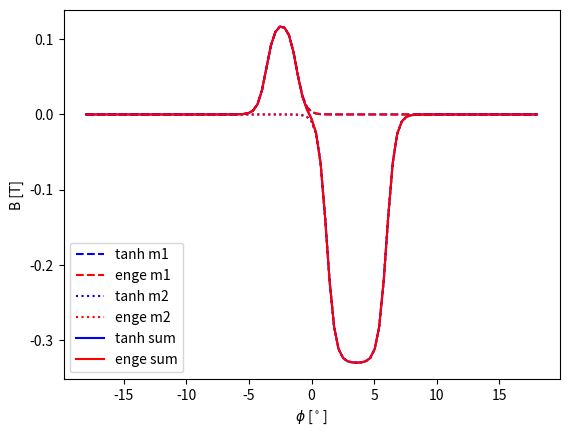

This figure's Python source:
import matplotlib
import matplotlib.pyplot
import math

class FieldModel(object):
    def get_field_profile(self, phi_list):
        bz_list = [self.get_field(phi) for phi in phi_list]
        return bz_list

class TanhSumField(FieldModel):
    def __init__(self, b0, c1, r0, lambda0, phi0, phi_offset):
        self.phi0 = math.radians(phi0)
        self.b0 = b0
        self.phi_offset = math.radians(phi_offset)
        self.const = c1*r0/lambda0
        print("Built tanh magnet with field const: {0}".format(self.const))

    def get_field(self, phi):
        phi = math.radians(phi)-self.phi_offset
        tanhpos = math.tanh((phi+self.phi0/2.0)*self.const/2.0)
        tanhneg = math.tanh((phi-self.phi0/2.0)*self.const/2.0)
        tanh = self.b0*0.5*(tanhpos-tanhneg) # math.tanh((self.phi0/2.0-phi)*self.c1/self.lambda0))
        return tanh

class EngeProductField(FieldModel):
    def __init__(self, b0, c1, r0, lambda0, phi0, phi_offset):
        self.phi0 = math.radians(phi0)
        self.b0 = b0
        self.phi_offset = math.radians(phi_offset)
        self.const = c1*r0/lambda0
        print("Built enge magnet with field const: {0}".format(self.const))

    def get_field(self, phi):
        phi = math.radians(phi)-self.phi_offset
        phi_entrance = -self.phi0/2.0 - phi
        phi_exit = phi - self.phi0/2.0
        f_entrance = 1.0/(1+math.exp(self.const*phi_entrance))
        f_exit = 1.0/(1+math.exp(self.const*phi_exit))
        f = self.b0*f_entrance*f_exit
        return f

def plot_magnets():
    """"""
    n_points = 100
    c1 = 2.95
    r0 = 4.0
    l0 = 0.07
    phi0_m1 = 2.4
    phi0_m2 = 4.8
    phi_offset_m1 = -1.2-phi0_m1/2.0 # offset by half the magnet opening angle plus half the nominal drift
    phi_offset_m2 = +1.2+phi0_m2/2.0 # offset by half the magnet opening angle plus half the nominal drift
    b0_m1 = 0.1239
    b0_m2 = -0.33

    tanh_one = TanhSumField    (b0_m1, c1, r0, l0, phi0_m1, phi_offset_m1)
    enge_one = EngeProductField(b0_m1, c1, r0, l0, phi0_m1, phi_offset_m1)
    tanh_two = TanhSumField    (b0_m2, c1, r0, l0, phi0_m2, phi_offset_m2)
    enge_two = EngeProductField(b0_m2, c1, r0, l0, phi0_m2, phi_offset_m2)
    phi_max = (phi0_m1+phi0_m2)*5

    phi_list = [(i-n_points/2)*phi_max/n_points for i in range(n_points+1)]
    tanh_one_list = tanh_one.get_field_profile(phi_list)
    enge_one_list = enge_one.get_field_profile(phi_list)
    tanh_two_list = tanh_two.get_field_profile(phi_list)
    enge_two_list = enge_two.get_field_profile(phi_list)
    tanh_sum_list = [tanh_one_list[i] + tanh_two_list[i] for i in range(n_points+1)]
    enge_sum_list = [enge_one_list[i] + enge_two_list[i] for i in range(n_points+1)]

    figure = matplotlib.pyplot.figure()
    axes = figure.add_subplot(1, 1, 1)
    axes.plot(phi_list, tanh_one_list, linestyle='dashed', c='b', label="tanh m1")
    axes.plot(phi_list, enge_one_list, linestyle='dashed', c='r', label="enge m1")
    axes.plot(phi_list, tanh_two_list, linestyle='dotted', c='b', label="tanh m2")
    axes.plot(phi_list, enge_two_list, linestyle='dotted', c='r', label="enge m2")
    axes.plot(phi_list, enge_sum_list, c='b', label="tanh sum")
    axes.plot(phi_list, enge_sum_list, c='r', label="enge sum")
    axes.set_xlabel("$\\phi$ [$^\\circ$]")
    axes.set_ylabel("B [T]")
    axes.legend()
    figure.savefig("analytical_field_profile.png")

def main():
    plot_magnets()


if __name__ == "__main__":
    main()
    matplotlib.pyplot.show(block=False)
    input("Press <CR> to finish")